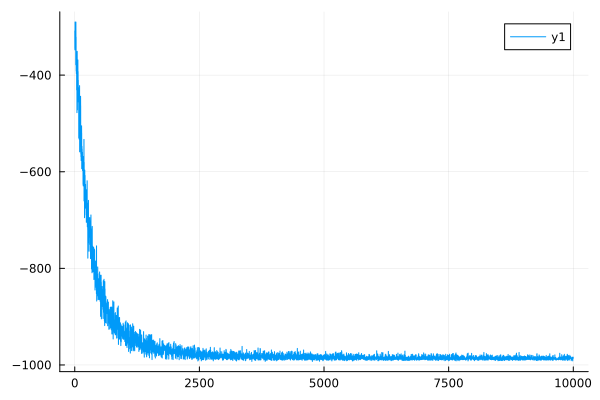

The data file committed next to this chart (first rows):
0	-308.5745427819553
1	-308.6
2	-344.4
3	-344.3
4	-347.7
5	-347.6
6	-290
7	-290
8	-340.7
9	-340.6
10	-314.5
11	-314.4
12	-336.8
13	-336.8
14	-316.9
15	-317
16	-337.9
17	-337.9
18	-319.3
19	-319.3
20	-378.6
21	-378.5
22	-290
23	-290.1
24	-320.6
25	-320.7
26	-321.5
27	-321.5
28	-391.4
29	-391.3
30	-355.1
31	-355.1
32	-396.9
33	-396.7
34	-377.6
35	-377.5
36	-353.5
37	-353.5
38	-430.6
39	-430.5
40	-384.2
41	-384.2
42	-370.5
43	-370.5
44	-477.7
45	-477.4
46	-399.2
47	-399.1
48	-350.6
49	-350.7
50	-372.5
51	-372.5
52	-472
53	-471.8
54	-389.3
55	-389.3
56	-397
57	-397
58	-440.9
59	-440.9
60	-406.4
... 9,939 more rows
